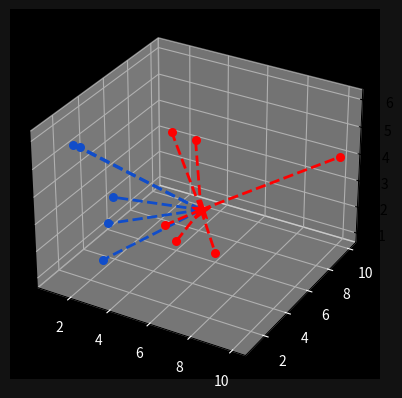

Here is the Python script that generated this plot:
import numpy as np
import matplotlib.pyplot as plt
from collections import Counter

import pylab as pl

points = {"blue": [[2,4,3], [1,3,5], [2,3,1], [3,2,3], [2,1,6]],
          "red": [[5,6,5], [4,5,2], [4,6,1], [6,6,1], [5,4,6], [10,10,4]]}

new_point = [7, 3, 4]

def euclid_dist(p, q):
    return np.sqrt(np.sum(np.array(p) - np.array(q)) ** 2)


class KNearestNeighbors:
    def __init__(self, k=3):
        self.k = k
        self.point = None

    def fit(self, points):
        self.points = points

    def predict(self, new_point):
        distances = []

        for category in self.points:
            for point in self.points[category]:
                distance = euclid_dist(point, new_point)
                distances.append([distance, category])

        categories = [category[1] for category in sorted(distances)[:self.k]]
        result = Counter(categories).most_common(1)[0][0]
        return result

clf = KNearestNeighbors()
clf.fit(points)
print(clf.predict(new_point))

# Visualize

fig = pl.figure()
ax = fig.add_subplot(projection="3d")
ax.grid(True, color="#323232")
ax.set_facecolor("black")
ax.figure.set_facecolor("#121212")
ax.tick_params(axis="x", colors="white")
ax.tick_params(axis="y", colors="white")

for point in points['blue']:
    ax.scatter(point[0], point[1], point[2], color="#104DCA", s=30)

for point in points['red']:
    ax.scatter(point[0], point[1], point[2], color="#FF0000", s=30)

new_class = clf.predict(new_point)
color = "#FF0000" if new_class == "red" else "#104DCA"
ax.scatter(new_point[0], new_point[1], new_point[2], color=color, marker="*", s=200, zorder=100)

for point in points['blue']:
    ax.plot([new_point[0], point[0]], [new_point[1], point[1]], [new_point[2], point[2]], color="#104DCA", linestyle="--", linewidth=2)

for point in points['red']:
    ax.plot([new_point[0], point[0]], [new_point[1], point[1]], [new_point[2], point[2]], color="#FF0000", linestyle="--", linewidth=2)

plt.show()
